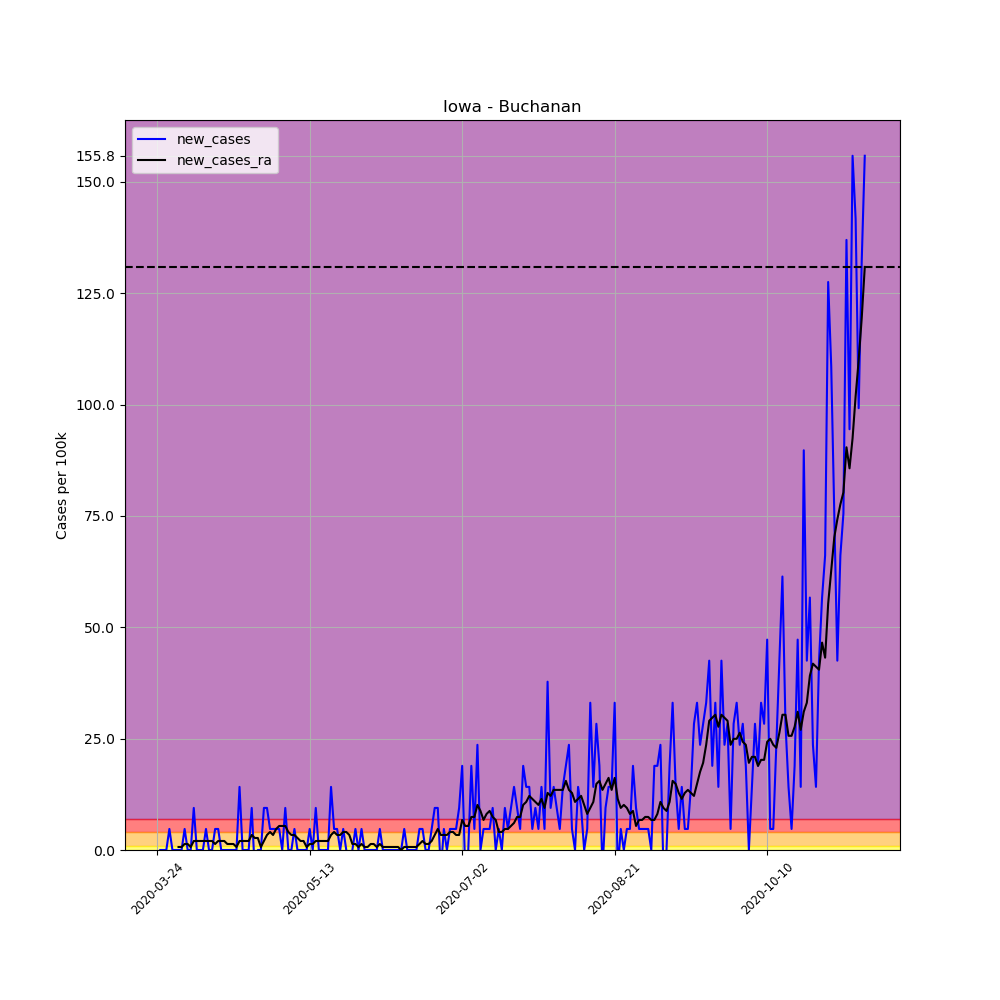

The table this chart was drawn from, first rows:
, date, county, state, fips, cases, deaths, COUNTY, STNAME, CTYNAME, POPESTIMATE2019, per_100k, per_100k_ra, new_cases, new_cases_ra
301031, 2020-03-24, Buchanan, Iowa, 19019, 1, 0, 19, Iowa, Buchanan, 21175, 4.723, , , 
301032, 2020-03-25, Buchanan, Iowa, 19019, 1, 0, 19, Iowa, Buchanan, 21175, 4.723, , 0.0, 
301033, 2020-03-26, Buchanan, Iowa, 19019, 1, 0, 19, Iowa, Buchanan, 21175, 4.723, , 0.0, 
301034, 2020-03-27, Buchanan, Iowa, 19019, 1, 0, 19, Iowa, Buchanan, 21175, 4.723, , 0.0, 
301035, 2020-03-28, Buchanan, Iowa, 19019, 2, 0, 19, Iowa, Buchanan, 21175, 9.445, , 4.723, 
301036, 2020-03-29, Buchanan, Iowa, 19019, 2, 0, 19, Iowa, Buchanan, 21175, 9.445, , 0.0, 
301037, 2020-03-30, Buchanan, Iowa, 19019, 2, 0, 19, Iowa, Buchanan, 21175, 9.445, 6.747, 0.0, 
301038, 2020-03-31, Buchanan, Iowa, 19019, 2, 0, 19, Iowa, Buchanan, 21175, 9.445, 7.421, 0.0, 0.6747
301039, 2020-04-01, Buchanan, Iowa, 19019, 2, 0, 19, Iowa, Buchanan, 21175, 9.445, 8.096, 0.0, 0.6747
301040, 2020-04-02, Buchanan, Iowa, 19019, 3, 0, 19, Iowa, Buchanan, 21175, 14.17, 9.445, 4.723, 1.349
301041, 2020-04-03, Buchanan, Iowa, 19019, 3, 0, 19, Iowa, Buchanan, 21175, 14.17, 10.79, 0.0, 1.349
301042, 2020-04-04, Buchanan, Iowa, 19019, 3, 0, 19, Iowa, Buchanan, 21175, 14.17, 11.47, 0.0, 0.6747
301043, 2020-04-05, Buchanan, Iowa, 19019, 5, 0, 19, Iowa, Buchanan, 21175, 23.61, 13.49, 9.445, 2.024
301044, 2020-04-06, Buchanan, Iowa, 19019, 5, 0, 19, Iowa, Buchanan, 21175, 23.61, 15.52, 0.0, 2.024
301045, 2020-04-07, Buchanan, Iowa, 19019, 5, 0, 19, Iowa, Buchanan, 21175, 23.61, 17.54, 0.0, 2.024
301046, 2020-04-08, Buchanan, Iowa, 19019, 5, 0, 19, Iowa, Buchanan, 21175, 23.61, 19.56, 0.0, 2.024
301047, 2020-04-09, Buchanan, Iowa, 19019, 6, 0, 19, Iowa, Buchanan, 21175, 28.34, 21.59, 4.723, 2.024
301048, 2020-04-10, Buchanan, Iowa, 19019, 6, 0, 19, Iowa, Buchanan, 21175, 28.34, 23.61, 0.0, 2.024
301049, 2020-04-11, Buchanan, Iowa, 19019, 6, 0, 19, Iowa, Buchanan, 21175, 28.34, 25.64, 0.0, 2.024
301050, 2020-04-12, Buchanan, Iowa, 19019, 7, 0, 19, Iowa, Buchanan, 21175, 33.06, 26.99, 4.723, 1.349
301051, 2020-04-13, Buchanan, Iowa, 19019, 8, 0, 19, Iowa, Buchanan, 21175, 37.78, 29.01, 4.723, 2.024
301052, 2020-04-14, Buchanan, Iowa, 19019, 8, 0, 19, Iowa, Buchanan, 21175, 37.78, 31.03, 0.0, 2.024
301053, 2020-04-15, Buchanan, Iowa, 19019, 8, 0, 19, Iowa, Buchanan, 21175, 37.78, 33.06, 0.0, 2.024
301054, 2020-04-16, Buchanan, Iowa, 19019, 8, 0, 19, Iowa, Buchanan, 21175, 37.78, 34.41, 0.0, 1.349
301055, 2020-04-17, Buchanan, Iowa, 19019, 8, 0, 19, Iowa, Buchanan, 21175, 37.78, 35.76, 0.0, 1.349
301056, 2020-04-18, Buchanan, Iowa, 19019, 8, 0, 19, Iowa, Buchanan, 21175, 37.78, 37.11, 0.0, 1.349
301057, 2020-04-19, Buchanan, Iowa, 19019, 8, 0, 19, Iowa, Buchanan, 21175, 37.78, 37.78, 0.0, 0.6747
301058, 2020-04-20, Buchanan, Iowa, 19019, 11, 0, 19, Iowa, Buchanan, 21175, 51.95, 39.8, 14.17, 2.024
301059, 2020-04-21, Buchanan, Iowa, 19019, 11, 0, 19, Iowa, Buchanan, 21175, 51.95, 41.83, 0.0, 2.024
301060, 2020-04-22, Buchanan, Iowa, 19019, 11, 0, 19, Iowa, Buchanan, 21175, 51.95, 43.85, 0.0, 2.024
301061, 2020-04-23, Buchanan, Iowa, 19019, 11, 0, 19, Iowa, Buchanan, 21175, 51.95, 45.88, 0.0, 2.024
301062, 2020-04-24, Buchanan, Iowa, 19019, 13, 0, 19, Iowa, Buchanan, 21175, 61.39, 49.25, 9.445, 3.373
301063, 2020-04-25, Buchanan, Iowa, 19019, 12, 0, 19, Iowa, Buchanan, 21175, 56.67, 51.95, -4.723, 2.699
301064, 2020-04-26, Buchanan, Iowa, 19019, 12, 0, 19, Iowa, Buchanan, 21175, 56.67, 54.65, 0.0, 2.699
301065, 2020-04-27, Buchanan, Iowa, 19019, 12, 0, 19, Iowa, Buchanan, 21175, 56.67, 55.32, 0.0, 0.6747
301066, 2020-04-28, Buchanan, Iowa, 19019, 14, 0, 19, Iowa, Buchanan, 21175, 66.12, 57.35, 9.445, 2.024
301067, 2020-04-29, Buchanan, Iowa, 19019, 16, 0, 19, Iowa, Buchanan, 21175, 75.56, 60.72, 9.445, 3.373
301068, 2020-04-30, Buchanan, Iowa, 19019, 17, 0, 19, Iowa, Buchanan, 21175, 80.28, 64.77, 4.723, 4.048
301069, 2020-05-01, Buchanan, Iowa, 19019, 18, 0, 19, Iowa, Buchanan, 21175, 85.01, 68.14, 4.723, 3.373
301070, 2020-05-02, Buchanan, Iowa, 19019, 19, 0, 19, Iowa, Buchanan, 21175, 89.73, 72.86, 4.723, 4.723
301071, 2020-05-03, Buchanan, Iowa, 19019, 20, 0, 19, Iowa, Buchanan, 21175, 94.45, 78.26, 4.723, 5.397
301072, 2020-05-04, Buchanan, Iowa, 19019, 20, 0, 19, Iowa, Buchanan, 21175, 94.45, 83.66, 0.0, 5.397
301073, 2020-05-05, Buchanan, Iowa, 19019, 22, 0, 19, Iowa, Buchanan, 21175, 103.9, 89.05, 9.445, 5.397
301074, 2020-05-06, Buchanan, Iowa, 19019, 22, 0, 19, Iowa, Buchanan, 21175, 103.9, 93.1, 0.0, 4.048
301075, 2020-05-07, Buchanan, Iowa, 19019, 22, 0, 19, Iowa, Buchanan, 21175, 103.9, 96.47, 0.0, 3.373
301076, 2020-05-08, Buchanan, Iowa, 19019, 23, 0, 19, Iowa, Buchanan, 21175, 108.6, 99.85, 4.723, 3.373
301077, 2020-05-09, Buchanan, Iowa, 19019, 23, 0, 19, Iowa, Buchanan, 21175, 108.6, 102.5, 0.0, 2.699
301078, 2020-05-10, Buchanan, Iowa, 19019, 23, 0, 19, Iowa, Buchanan, 21175, 108.6, 104.6, 0.0, 2.024
301079, 2020-05-11, Buchanan, Iowa, 19019, 23, 0, 19, Iowa, Buchanan, 21175, 108.6, 106.6, 0.0, 2.024
301080, 2020-05-12, Buchanan, Iowa, 19019, 23, 0, 19, Iowa, Buchanan, 21175, 108.6, 107.3, 0.0, 0.6747
301081, 2020-05-13, Buchanan, Iowa, 19019, 24, 0, 19, Iowa, Buchanan, 21175, 113.3, 108.6, 4.723, 1.349
301082, 2020-05-14, Buchanan, Iowa, 19019, 24, 0, 19, Iowa, Buchanan, 21175, 113.3, 110, 0.0, 1.349
301083, 2020-05-15, Buchanan, Iowa, 19019, 26, 0, 19, Iowa, Buchanan, 21175, 122.8, 112, 9.445, 2.024
301084, 2020-05-16, Buchanan, Iowa, 19019, 26, 0, 19, Iowa, Buchanan, 21175, 122.8, 114, 0.0, 2.024
301085, 2020-05-17, Buchanan, Iowa, 19019, 26, 0, 19, Iowa, Buchanan, 21175, 122.8, 116, 0.0, 2.024
301086, 2020-05-18, Buchanan, Iowa, 19019, 26, 0, 19, Iowa, Buchanan, 21175, 122.8, 118.1, 0.0, 2.024
301087, 2020-05-19, Buchanan, Iowa, 19019, 26, 0, 19, Iowa, Buchanan, 21175, 122.8, 120.1, 0.0, 2.024
301088, 2020-05-20, Buchanan, Iowa, 19019, 29, 0, 19, Iowa, Buchanan, 21175, 137, 123.5, 14.17, 3.373
301089, 2020-05-21, Buchanan, Iowa, 19019, 30, 0, 19, Iowa, Buchanan, 21175, 141.7, 127.5, 4.723, 4.048
301090, 2020-05-22, Buchanan, Iowa, 19019, 31, 0, 19, Iowa, Buchanan, 21175, 146.4, 130.9, 4.723, 3.373
... 173 more rows
